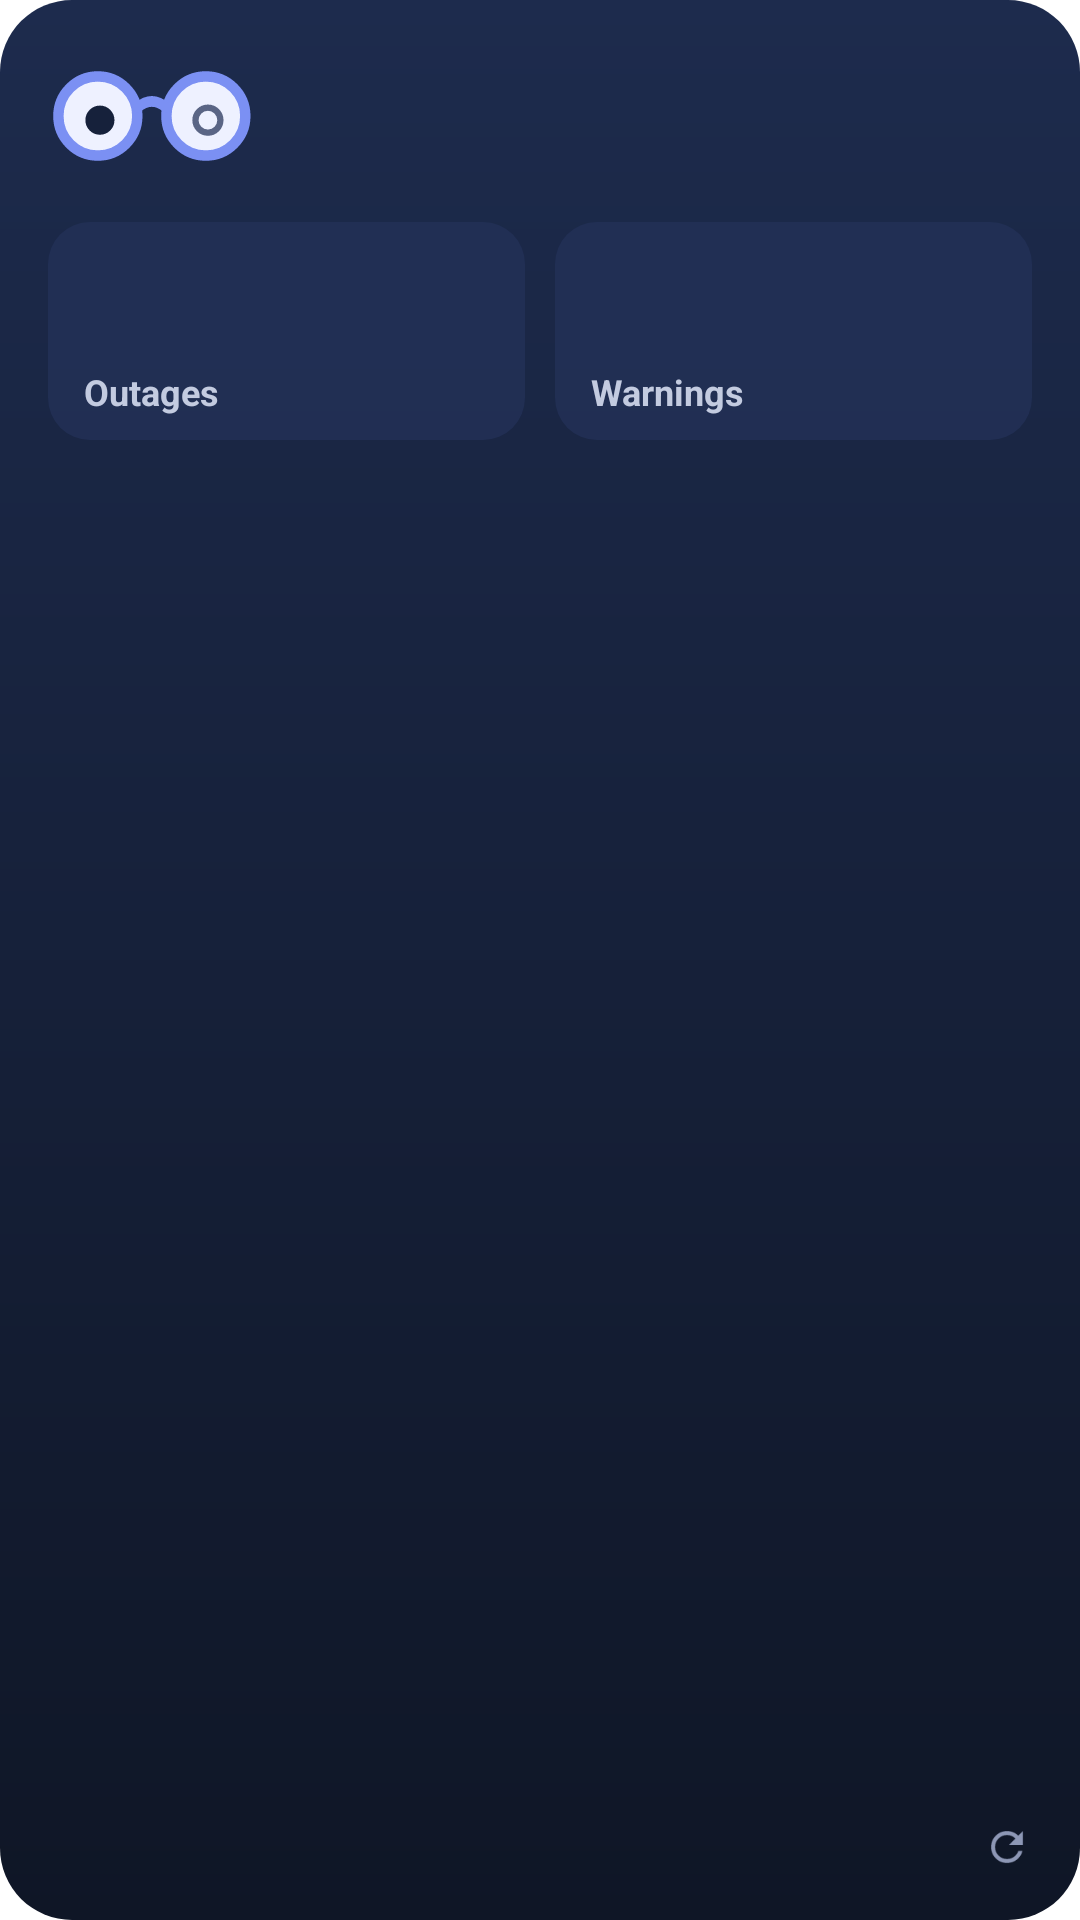

Write the Android layout XML for this screen, with the resource values it uses.
<!-- AndroidManifest.xml: fallback theme Theme.MaterialComponents.DayNight.NoActionBar -->
<!-- res/layout/kn_cluster_large.xml -->
<?xml version="1.0" encoding="utf-8"?>
<LinearLayout xmlns:android="http://schemas.android.com/apk/res/android"
    android:id="@+id/kn_root"
    android:layout_width="match_parent"
    android:layout_height="match_parent"
    android:background="@drawable/kn_widget_background"
    android:orientation="vertical"
    android:padding="16dp">
    <LinearLayout android:layout_width="match_parent" android:layout_height="wrap_content" android:gravity="center_vertical" android:orientation="horizontal">
        <ImageView android:id="@+id/kn_eye" android:layout_width="72dp" android:layout_height="34dp" android:importantForAccessibility="no" android:scaleType="fitStart" android:src="@drawable/kn_eye_off" />
        <LinearLayout android:layout_width="0dp" android:layout_height="wrap_content" android:layout_marginStart="12dp" android:layout_weight="1" android:orientation="vertical">
            <LinearLayout android:layout_width="match_parent" android:layout_height="wrap_content" android:gravity="center_vertical" android:orientation="horizontal">
                <TextView android:id="@+id/kn_name" android:layout_width="wrap_content" android:layout_height="wrap_content" android:ellipsize="end" android:maxLines="1" android:textColor="@color/kn_ink" android:textSize="20sp" android:textStyle="bold" />
                <TextView android:id="@+id/kn_demo" android:layout_width="wrap_content" android:layout_height="wrap_content" android:layout_marginStart="6dp" android:background="@drawable/kn_widget_pill" android:paddingStart="6dp" android:paddingEnd="6dp" android:text="@string/kn_widget_demo" android:textColor="@color/kn_accent" android:textSize="10sp" android:textStyle="bold" android:visibility="gone" />
            </LinearLayout>
            <TextView android:id="@+id/kn_line1" android:layout_width="match_parent" android:layout_height="wrap_content" android:ellipsize="end" android:maxLines="2" android:textColor="@color/kn_ink" android:textSize="14sp" android:textStyle="bold" />
        </LinearLayout>
    </LinearLayout>
    <LinearLayout android:id="@+id/kn_tiles" android:layout_width="match_parent" android:layout_height="wrap_content" android:layout_marginTop="12dp" android:orientation="horizontal">
        <LinearLayout android:layout_width="0dp" android:layout_height="wrap_content" android:layout_weight="1" android:background="@drawable/kn_widget_tile" android:orientation="vertical" android:paddingStart="12dp" android:paddingTop="8dp" android:paddingEnd="12dp" android:paddingBottom="8dp">
            <TextView android:id="@+id/kn_tile_crit" android:layout_width="match_parent" android:layout_height="wrap_content" android:ellipsize="end" android:maxLines="1" android:textColor="@color/kn_ink" android:textSize="30sp" android:textStyle="bold" />
            <TextView android:id="@+id/kn_tile_crit_label" android:layout_width="match_parent" android:layout_height="wrap_content" android:ellipsize="end" android:maxLines="1" android:textColor="@color/kn_ink_2" android:textSize="12sp" android:textStyle="bold" android:text="@string/kn_widget_outages_tile" />
        </LinearLayout>
        <FrameLayout android:layout_width="10dp" android:layout_height="1dp" />
        <LinearLayout android:layout_width="0dp" android:layout_height="wrap_content" android:layout_weight="1" android:background="@drawable/kn_widget_tile" android:orientation="vertical" android:paddingStart="12dp" android:paddingTop="8dp" android:paddingEnd="12dp" android:paddingBottom="8dp">
            <TextView android:id="@+id/kn_tile_warn" android:layout_width="match_parent" android:layout_height="wrap_content" android:ellipsize="end" android:maxLines="1" android:textColor="@color/kn_ink" android:textSize="30sp" android:textStyle="bold" />
            <TextView android:id="@+id/kn_tile_warn_label" android:layout_width="match_parent" android:layout_height="wrap_content" android:ellipsize="end" android:maxLines="1" android:textColor="@color/kn_ink_2" android:textSize="12sp" android:textStyle="bold" android:text="@string/kn_widget_warnings_tile" />
        </LinearLayout>
    </LinearLayout>
    <LinearLayout android:id="@+id/kn_prob_0" android:layout_width="match_parent" android:layout_height="wrap_content" android:layout_marginTop="7dp" android:orientation="horizontal" android:visibility="gone">
        <ImageView android:id="@+id/kn_prob_dot_0" android:layout_width="8dp" android:layout_height="8dp" android:layout_marginTop="5dp" android:importantForAccessibility="no" android:src="@drawable/kn_dot_crit" />
        <LinearLayout android:layout_width="0dp" android:layout_height="wrap_content" android:layout_marginStart="8dp" android:layout_weight="1" android:orientation="vertical">
            <TextView android:id="@+id/kn_prob_title_0" android:layout_width="match_parent" android:layout_height="wrap_content" android:ellipsize="end" android:maxLines="2" android:textColor="@color/kn_ink" android:textSize="13sp" />
            
        </LinearLayout>
    </LinearLayout>
    <LinearLayout android:id="@+id/kn_prob_1" android:layout_width="match_parent" android:layout_height="wrap_content" android:layout_marginTop="7dp" android:orientation="horizontal" android:visibility="gone">
        <ImageView android:id="@+id/kn_prob_dot_1" android:layout_width="8dp" android:layout_height="8dp" android:layout_marginTop="5dp" android:importantForAccessibility="no" android:src="@drawable/kn_dot_crit" />
        <LinearLayout android:layout_width="0dp" android:layout_height="wrap_content" android:layout_marginStart="8dp" android:layout_weight="1" android:orientation="vertical">
            <TextView android:id="@+id/kn_prob_title_1" android:layout_width="match_parent" android:layout_height="wrap_content" android:ellipsize="end" android:maxLines="2" android:textColor="@color/kn_ink" android:textSize="13sp" />
            
        </LinearLayout>
    </LinearLayout>
    <LinearLayout android:id="@+id/kn_prob_2" android:layout_width="match_parent" android:layout_height="wrap_content" android:layout_marginTop="7dp" android:orientation="horizontal" android:visibility="gone">
        <ImageView android:id="@+id/kn_prob_dot_2" android:layout_width="8dp" android:layout_height="8dp" android:layout_marginTop="5dp" android:importantForAccessibility="no" android:src="@drawable/kn_dot_crit" />
        <LinearLayout android:layout_width="0dp" android:layout_height="wrap_content" android:layout_marginStart="8dp" android:layout_weight="1" android:orientation="vertical">
            <TextView android:id="@+id/kn_prob_title_2" android:layout_width="match_parent" android:layout_height="wrap_content" android:ellipsize="end" android:maxLines="2" android:textColor="@color/kn_ink" android:textSize="13sp" />
            
        </LinearLayout>
    </LinearLayout>
    <LinearLayout android:id="@+id/kn_prob_3" android:layout_width="match_parent" android:layout_height="wrap_content" android:layout_marginTop="7dp" android:orientation="horizontal" android:visibility="gone">
        <ImageView android:id="@+id/kn_prob_dot_3" android:layout_width="8dp" android:layout_height="8dp" android:layout_marginTop="5dp" android:importantForAccessibility="no" android:src="@drawable/kn_dot_crit" />
        <LinearLayout android:layout_width="0dp" android:layout_height="wrap_content" android:layout_marginStart="8dp" android:layout_weight="1" android:orientation="vertical">
            <TextView android:id="@+id/kn_prob_title_3" android:layout_width="match_parent" android:layout_height="wrap_content" android:ellipsize="end" android:maxLines="2" android:textColor="@color/kn_ink" android:textSize="13sp" />
            
        </LinearLayout>
    </LinearLayout>
    <TextView android:id="@+id/kn_no_problems" android:layout_width="match_parent" android:layout_height="wrap_content" android:ellipsize="end" android:maxLines="2" android:textColor="@color/kn_ink_2" android:textSize="13sp" android:textStyle="bold" android:layout_marginTop="8dp" android:drawableStart="@drawable/kn_dot_ok" android:drawablePadding="8dp" android:gravity="center_vertical" android:text="@string/kn_widget_no_problems" android:visibility="gone" />
    <TextView android:id="@+id/kn_empty" android:layout_width="match_parent" android:layout_height="wrap_content" android:ellipsize="end" android:maxLines="4" android:textColor="@color/kn_ink_2" android:textSize="14sp" android:layout_marginTop="8dp" android:text="@string/kn_widget_empty" android:visibility="gone" />
    <FrameLayout android:layout_width="match_parent" android:layout_height="0dp" android:layout_weight="1" />
    <LinearLayout android:id="@+id/kn_time_row" android:layout_width="match_parent" android:layout_height="wrap_content" android:gravity="center_vertical" android:orientation="horizontal">
        <TextView android:id="@+id/kn_time" android:layout_width="0dp" android:layout_weight="1" android:layout_height="wrap_content" android:ellipsize="end" android:maxLines="2" android:textColor="@color/kn_mute" android:textSize="11sp" android:textStyle="bold" />
        <ImageView android:id="@+id/kn_refresh" android:layout_width="30dp" android:layout_height="30dp" android:layout_marginTop="-7dp" android:layout_marginBottom="-7dp" android:layout_marginEnd="-7dp" android:padding="7dp" android:contentDescription="@string/kn_widget_refresh" android:src="@drawable/kn_refresh" />
    </LinearLayout>
</LinearLayout>
<!-- resources referenced by this layout -->
<resources>
  <color name="kn_accent">#8EA2FF</color>
  <color name="kn_ink">#E9EDF7</color>
  <color name="kn_ink_2">#C3CBE0</color>
  <color name="kn_mute">#8D97B5</color>
  <!-- drawable kn_dot_crit (drawable) -->
  <?xml version="1.0" encoding="utf-8"?>
  <layer-list xmlns:android="http://schemas.android.com/apk/res/android">
      <item><shape android:shape="oval"><stroke android:width="2dp" android:color="#73FF5D73" /><size android:width="16dp" android:height="16dp" /></shape></item>
      <item android:top="4dp" android:left="4dp" android:right="4dp" android:bottom="4dp"><shape android:shape="oval"><solid android:color="@color/kn_crit" /></shape></item>
  </layer-list>
  <!-- drawable kn_dot_ok (drawable) -->
  <?xml version="1.0" encoding="utf-8"?>
  <layer-list xmlns:android="http://schemas.android.com/apk/res/android">
      <item><shape android:shape="oval"><stroke android:width="2dp" android:color="#7336D6A8" /><size android:width="16dp" android:height="16dp" /></shape></item>
      <item android:top="4dp" android:left="4dp" android:right="4dp" android:bottom="4dp"><shape android:shape="oval"><solid android:color="@color/kn_ok" /></shape></item>
  </layer-list>
  <!-- drawable kn_refresh (drawable) -->
  <?xml version="1.0" encoding="utf-8"?>
  <vector xmlns:android="http://schemas.android.com/apk/res/android"
      android:width="16dp"
      android:height="16dp"
      android:viewportWidth="24"
      android:viewportHeight="24">
      <path android:fillColor="@color/kn_mute" android:pathData="M17.65,6.35C16.2,4.9 14.21,4 12,4c-4.42,0 -7.99,3.58 -7.99,8s3.57,8 7.99,8c3.73,0 6.84,-2.55 7.73,-6h-2.08c-0.82,2.33 -3.04,4 -5.65,4 -3.31,0 -6,-2.69 -6,-6s2.69,-6 6,-6c1.66,0 3.14,0.69 4.22,1.78L13,11h7V4l-2.35,2.35z" />
  </vector>
  <!-- drawable kn_widget_background (drawable) -->
  <?xml version="1.0" encoding="utf-8"?>
  <shape xmlns:android="http://schemas.android.com/apk/res/android" android:shape="rectangle">
      <gradient android:angle="270" android:startColor="@color/kn_navy_top" android:endColor="@color/kn_navy_bottom" />
      <corners android:radius="24dp" />
  </shape>
  <!-- drawable kn_widget_pill (drawable) -->
  <?xml version="1.0" encoding="utf-8"?>
  <shape xmlns:android="http://schemas.android.com/apk/res/android" android:shape="rectangle">
      <stroke android:width="1dp" android:color="@color/kn_accent" />
      <corners android:radius="999dp" />
  </shape>
  <!-- drawable kn_widget_tile (drawable) -->
  <?xml version="1.0" encoding="utf-8"?>
  <shape xmlns:android="http://schemas.android.com/apk/res/android" android:shape="rectangle">
      <solid android:color="@color/kn_raised" />
      <corners android:radius="14dp" />
  </shape>
  <string name="kn_widget_demo">Demo</string>
  <string name="kn_widget_empty">Open Kubernanny to see your clusters here.</string>
  <string name="kn_widget_no_problems">No open problems</string>
  <string name="kn_widget_outages_tile">Outages</string>
  <string name="kn_widget_refresh">Refresh</string>
  <string name="kn_widget_warnings_tile">Warnings</string>
  <color name="kn_crit">#FF5D73</color>
  <color name="kn_ok">#36D6A8</color>
  <color name="kn_lens">#EEF1FF</color>
  <color name="kn_frame">#7B90F3</color>
  <color name="kn_pupil">#16213B</color>
  <color name="kn_stale">#5A6585</color>
  <color name="kn_navy_top">#1D2B4D</color>
  <color name="kn_navy_bottom">#0F1626</color>
  <color name="kn_raised">#B324335A</color>
</resources>
